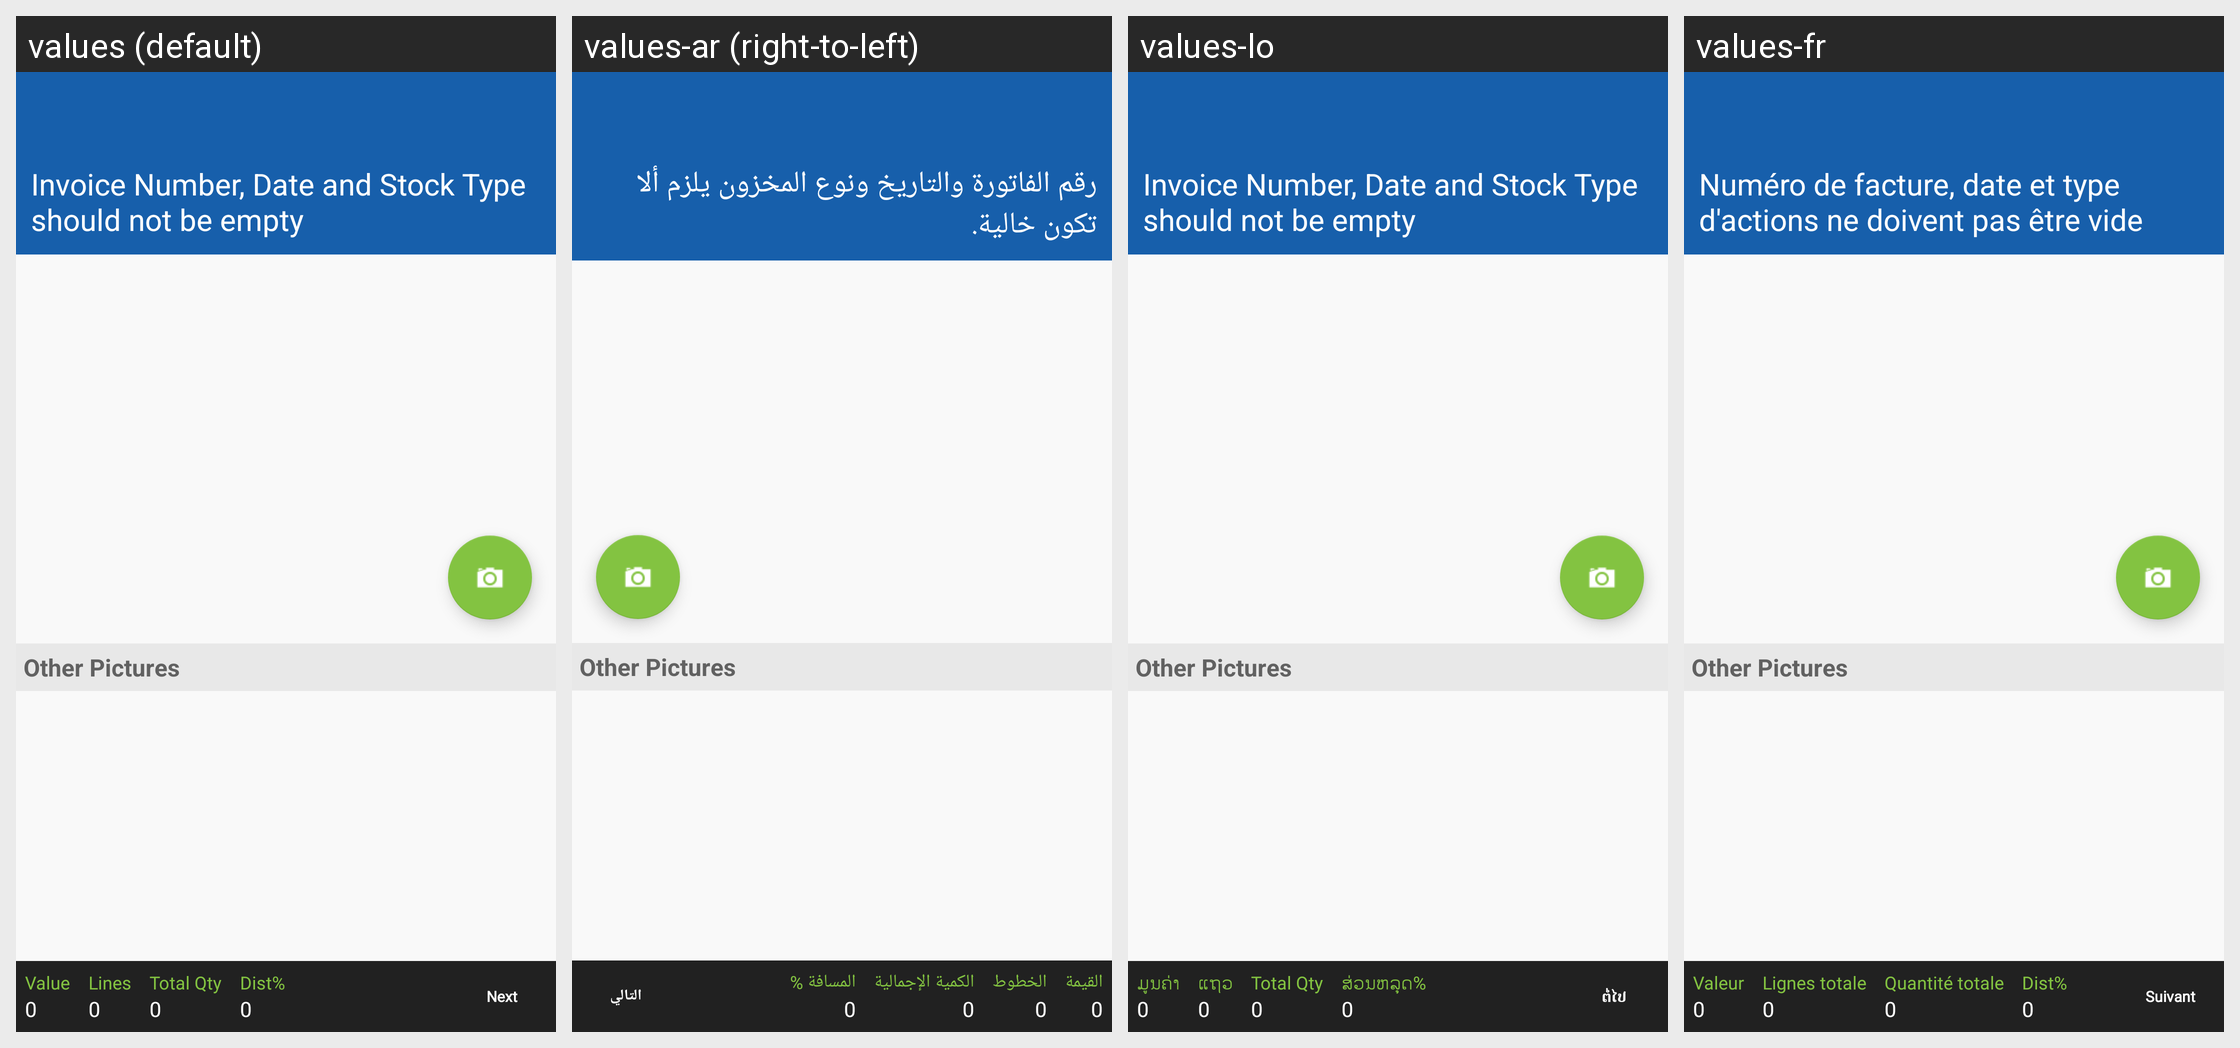

Translations of the strings shown on this Android screen, per locale in the grid:
Android screen res/layout/activity_drag_drop_picture.xml rendered under 4 locales, left to right: values (default), values-ar (right-to-left), values-lo, values-fr. Device: Nexus 5 (rendered at 1080×1920; each locale shown at half size, 540×960, under a caption strip naming it); theme MVPTheme.Blue.
Other locales in the repository, not shown: values-es, values-in, values-th, values-tr, values-vi, values-zh.
Strings drawn on this screen, with the default value and each locale's value (text and hints the layout hard-codes, and strings that could not be matched under every locale, appear in the picture but are not listed):

manual_stock_apply_header_validation
  values: Invoice Number, Date and Stock Type should not be empty
  values-ar: رقم الفاتورة والتاريخ ونوع المخزون يلزم ألا تكون خالية.
  values-lo: Invoice Number, Date and Stock Type should not be empty
  values-fr: Numéro de facture, date et type d'actions ne doivent pas être vide

order_volume
  values: Value
  values-ar: القيمة
  values-lo: ມູນຄ່າ
  values-fr: Valeur

zero
  values: 0
  values-ar: 0  [not translated; the default value is used]
  values-lo: 0  [not translated; the default value is used]
  values-fr: 0  [not translated; the default value is used]

lines
  values: Lines
  values-ar: الخطوط
  values-lo: ແຖວ
  values-fr: Lignes totale

total_qty
  values: Total Qty
  values-ar: الكمية الإجمالية
  values-lo: Total Qty
  values-fr: Quantité totale

disc
  values: Dist%
  values-ar: المسافة %
  values-lo: ສ່ວນຫລຸດ%
  values-fr: Dist%

next
  values: Next
  values-ar: التالي
  values-lo: ຕໍ່ໄປ
  values-fr: Suivant
